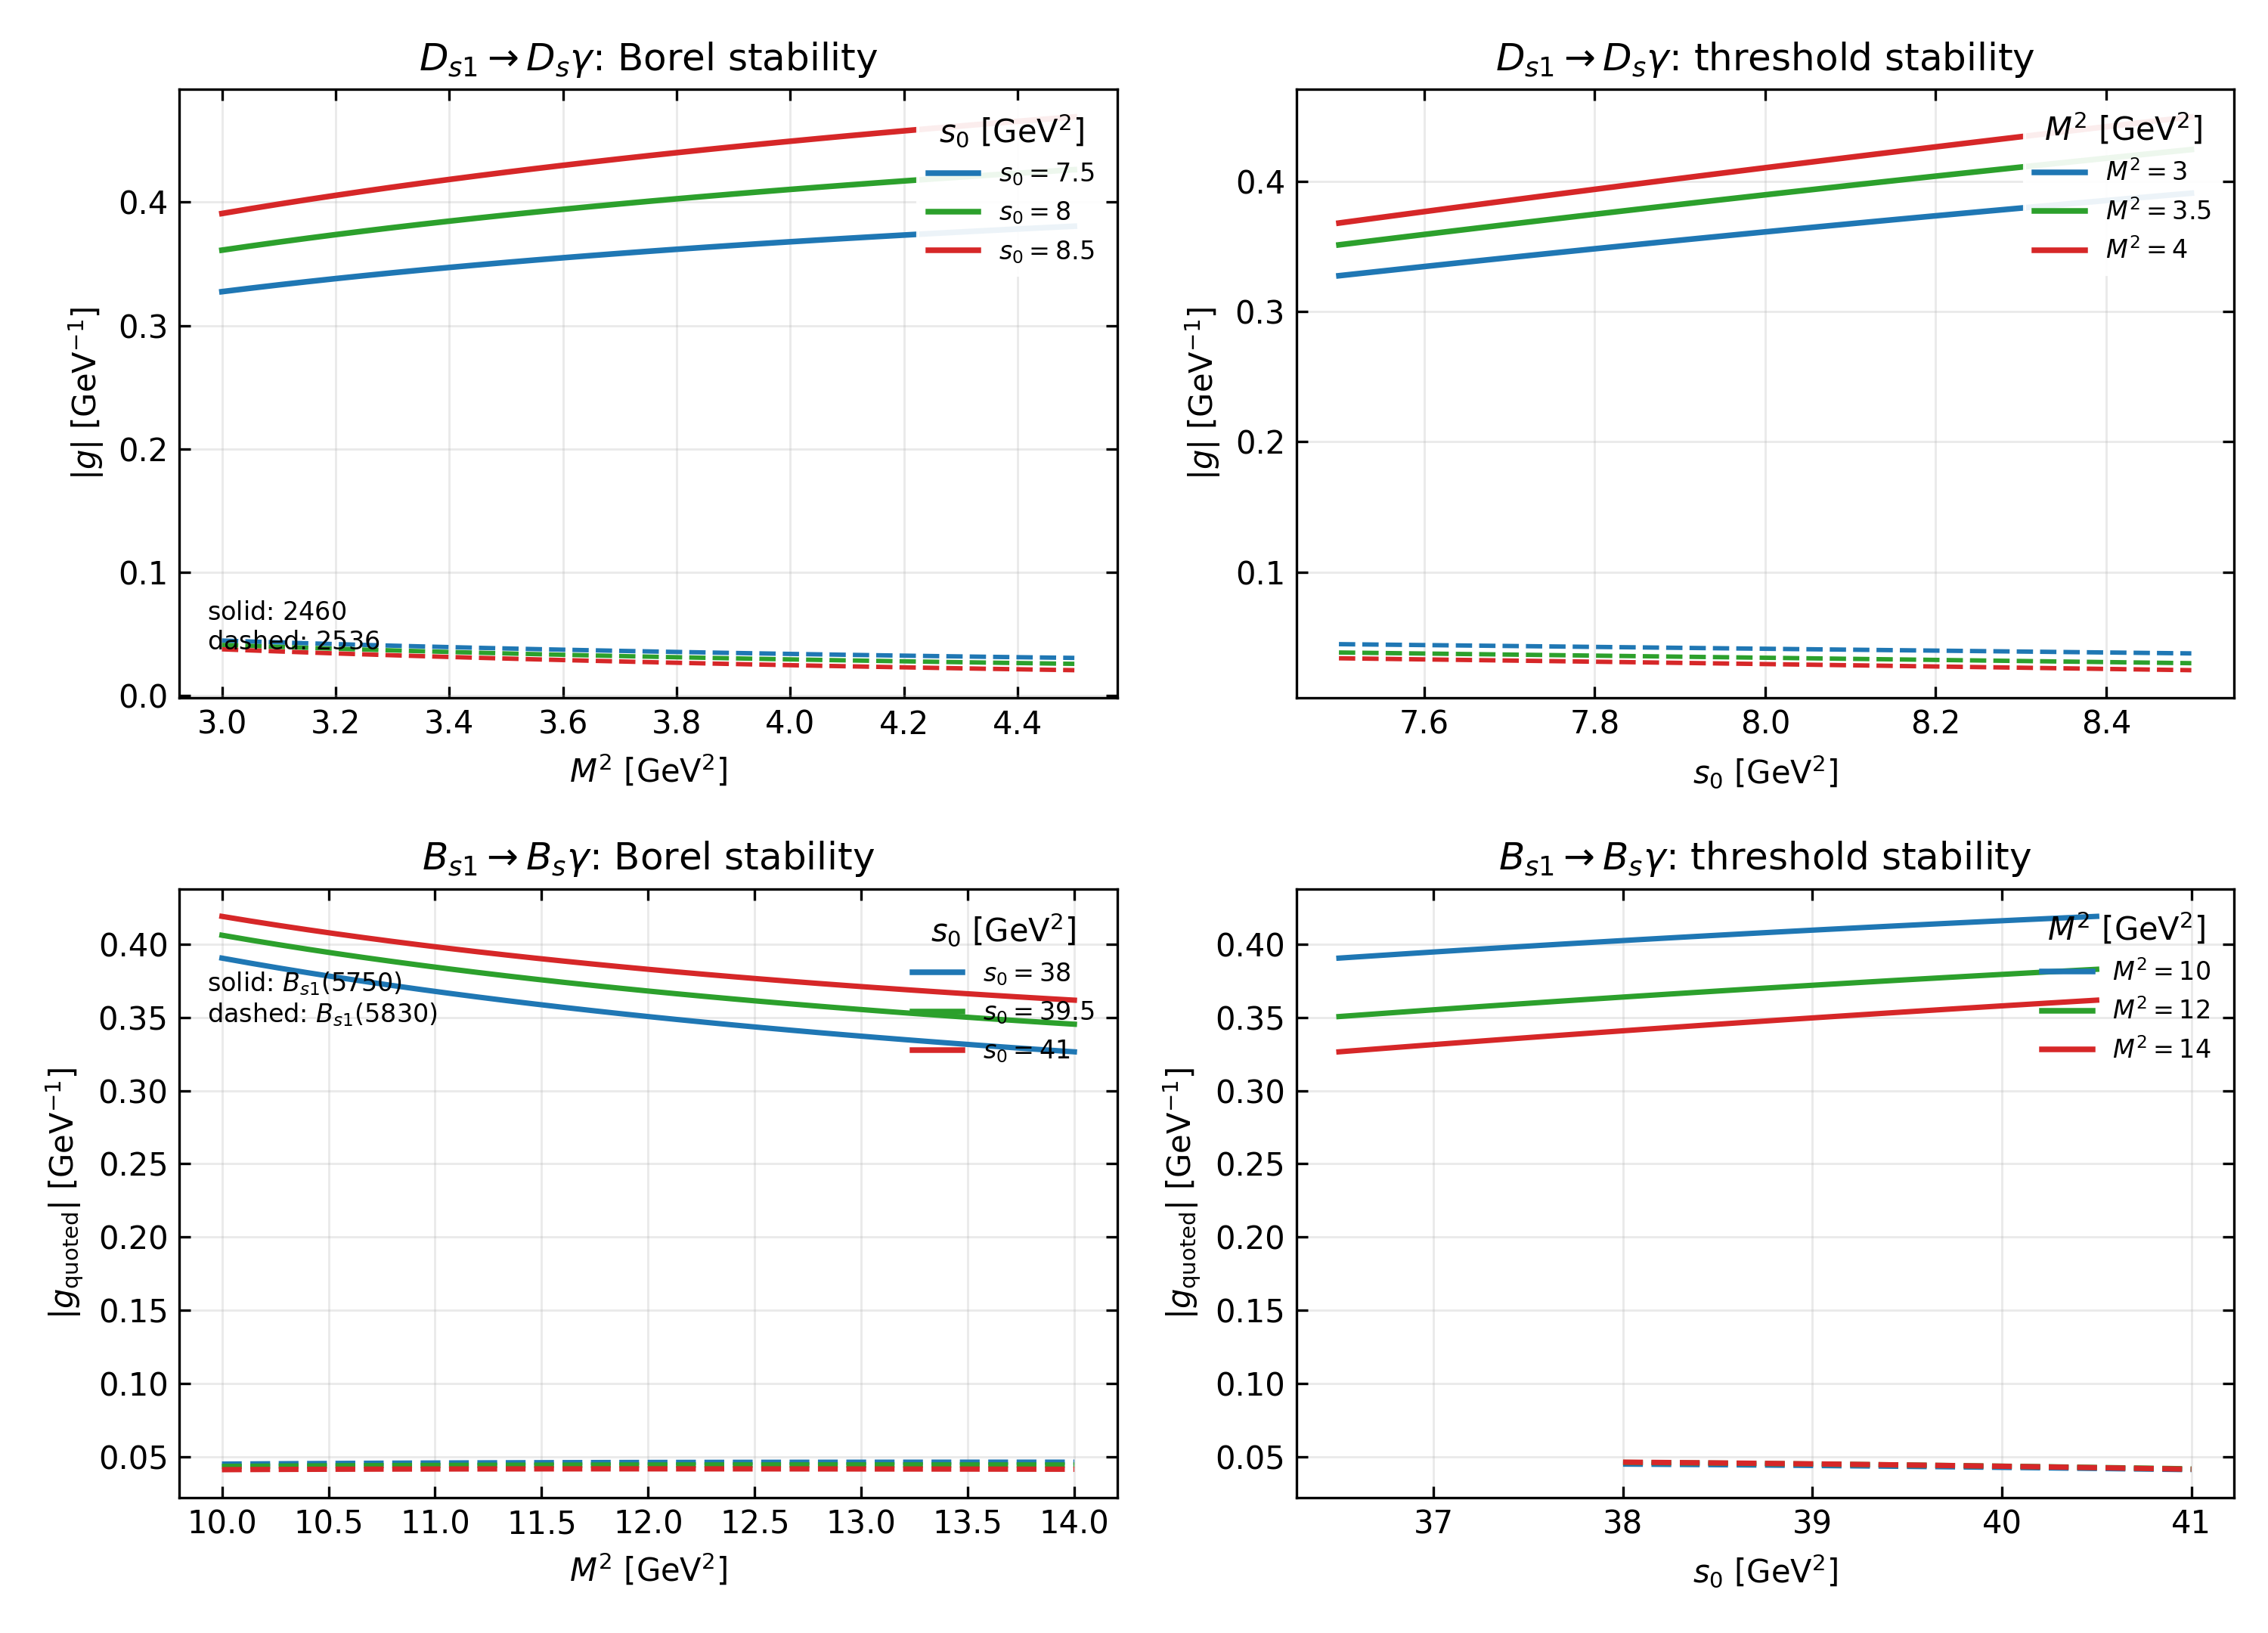

Source data for this figure (header and first rows):
sector, state, scenario, M2, s0, theta_deg, GA_basis, GB_basis, f1_GeV, f2_GeV, rho_AB, f1_target_clipped, g_2460, g_2536, Gamma_2460_keV, Gamma_2536_keV, chi_effective, g1_abs, g2_abs, scan, fixed_s0, fixed_M2, quoted_combo, g_low
Ds, Ds1(2460), Ds1(2536), lattice_fperp_s, 3.0, 7.5, 35.3, -0.2285, -0.2208, 0.345, 0.3808, -0.4082, 0, -0.3274, 0.04459, 22.54, 0.617, 4.98, 0.3274, 0.04459, M2, 7.5, , , 
Ds, Ds1(2460), Ds1(2536), lattice_fperp_s, 3.05, 7.5, 35.3, -0.2321, -0.2222, 0.345, 0.3808, -0.4082, 0, -0.3303, 0.04382, 22.93, 0.5959, 4.98, 0.3303, 0.04382, M2, 7.5, , , 
Ds, Ds1(2460), Ds1(2536), lattice_fperp_s, 3.1, 7.5, 35.3, -0.2355, -0.2235, 0.345, 0.3808, -0.4082, 0, -0.333, 0.04309, 23.3, 0.5761, 4.98, 0.333, 0.04309, M2, 7.5, , , 
Ds, Ds1(2460), Ds1(2536), lattice_fperp_s, 3.15, 7.5, 35.3, -0.2388, -0.2247, 0.345, 0.3808, -0.4082, 0, -0.3355, 0.04238, 23.67, 0.5574, 4.98, 0.3355, 0.04238, M2, 7.5, , , 
Ds, Ds1(2460), Ds1(2536), lattice_fperp_s, 3.2, 7.5, 35.3, -0.2419, -0.2259, 0.345, 0.3808, -0.4082, 0, -0.338, 0.04171, 24.02, 0.5398, 4.98, 0.338, 0.04171, M2, 7.5, , , 
Ds, Ds1(2460), Ds1(2536), lattice_fperp_s, 3.25, 7.5, 35.3, -0.2449, -0.2271, 0.345, 0.3808, -0.4082, 0, -0.3404, 0.04106, 24.36, 0.5232, 4.98, 0.3404, 0.04106, M2, 7.5, , , 
Ds, Ds1(2460), Ds1(2536), lattice_fperp_s, 3.3, 7.5, 35.3, -0.2478, -0.2282, 0.345, 0.3808, -0.4082, 0, -0.3427, 0.04044, 24.69, 0.5075, 4.98, 0.3427, 0.04044, M2, 7.5, , , 
Ds, Ds1(2460), Ds1(2536), lattice_fperp_s, 3.35, 7.5, 35.3, -0.2506, -0.2292, 0.345, 0.3808, -0.4082, 0, -0.3449, 0.03984, 25.01, 0.4926, 4.98, 0.3449, 0.03984, M2, 7.5, , , 
Ds, Ds1(2460), Ds1(2536), lattice_fperp_s, 3.4, 7.5, 35.3, -0.2533, -0.2303, 0.345, 0.3808, -0.4082, 0, -0.3471, 0.03927, 25.32, 0.4785, 4.98, 0.3471, 0.03927, M2, 7.5, , , 
Ds, Ds1(2460), Ds1(2536), lattice_fperp_s, 3.45, 7.5, 35.3, -0.2559, -0.2313, 0.345, 0.3808, -0.4082, 0, -0.3491, 0.03872, 25.62, 0.4651, 4.98, 0.3491, 0.03872, M2, 7.5, , , 
Ds, Ds1(2460), Ds1(2536), lattice_fperp_s, 3.5, 7.5, 35.3, -0.2584, -0.2322, 0.345, 0.3808, -0.4082, 0, -0.3511, 0.03818, 25.92, 0.4524, 4.98, 0.3511, 0.03818, M2, 7.5, , , 
Ds, Ds1(2460), Ds1(2536), lattice_fperp_s, 3.55, 7.5, 35.3, -0.2608, -0.2331, 0.345, 0.3808, -0.4082, 0, -0.3531, 0.03767, 26.2, 0.4403, 4.98, 0.3531, 0.03767, M2, 7.5, , , 
Ds, Ds1(2460), Ds1(2536), lattice_fperp_s, 3.6, 7.5, 35.3, -0.2631, -0.234, 0.345, 0.3808, -0.4082, 0, -0.3549, 0.03717, 26.48, 0.4288, 4.98, 0.3549, 0.03717, M2, 7.5, , , 
Ds, Ds1(2460), Ds1(2536), lattice_fperp_s, 3.65, 7.5, 35.3, -0.2654, -0.2349, 0.345, 0.3808, -0.4082, 0, -0.3567, 0.03669, 26.75, 0.4178, 4.98, 0.3567, 0.03669, M2, 7.5, , , 
Ds, Ds1(2460), Ds1(2536), lattice_fperp_s, 3.7, 7.5, 35.3, -0.2676, -0.2358, 0.345, 0.3808, -0.4082, 0, -0.3585, 0.03623, 27.01, 0.4074, 4.98, 0.3585, 0.03623, M2, 7.5, , , 
Ds, Ds1(2460), Ds1(2536), lattice_fperp_s, 3.75, 7.5, 35.3, -0.2697, -0.2366, 0.345, 0.3808, -0.4082, 0, -0.3602, 0.03579, 27.27, 0.3974, 4.98, 0.3602, 0.03579, M2, 7.5, , , 
Ds, Ds1(2460), Ds1(2536), lattice_fperp_s, 3.8, 7.5, 35.3, -0.2717, -0.2374, 0.345, 0.3808, -0.4082, 0, -0.3618, 0.03535, 27.51, 0.3879, 4.98, 0.3618, 0.03535, M2, 7.5, , , 
Ds, Ds1(2460), Ds1(2536), lattice_fperp_s, 3.85, 7.5, 35.3, -0.2737, -0.2381, 0.345, 0.3808, -0.4082, 0, -0.3634, 0.03494, 27.76, 0.3787, 4.98, 0.3634, 0.03494, M2, 7.5, , , 
Ds, Ds1(2460), Ds1(2536), lattice_fperp_s, 3.9, 7.5, 35.3, -0.2757, -0.2389, 0.345, 0.3808, -0.4082, 0, -0.3649, 0.03453, 27.99, 0.37, 4.98, 0.3649, 0.03453, M2, 7.5, , , 
Ds, Ds1(2460), Ds1(2536), lattice_fperp_s, 3.95, 7.5, 35.3, -0.2775, -0.2396, 0.345, 0.3808, -0.4082, 0, -0.3664, 0.03414, 28.22, 0.3617, 4.98, 0.3664, 0.03414, M2, 7.5, , , 
Ds, Ds1(2460), Ds1(2536), lattice_fperp_s, 4.0, 7.5, 35.3, -0.2793, -0.2403, 0.345, 0.3808, -0.4082, 0, -0.3679, 0.03376, 28.45, 0.3536, 4.98, 0.3679, 0.03376, M2, 7.5, , , 
Ds, Ds1(2460), Ds1(2536), lattice_fperp_s, 4.05, 7.5, 35.3, -0.2811, -0.241, 0.345, 0.3808, -0.4082, 0, -0.3693, 0.03339, 28.67, 0.346, 4.98, 0.3693, 0.03339, M2, 7.5, , , 
Ds, Ds1(2460), Ds1(2536), lattice_fperp_s, 4.1, 7.5, 35.3, -0.2828, -0.2417, 0.345, 0.3808, -0.4082, 0, -0.3707, 0.03303, 28.88, 0.3386, 4.98, 0.3707, 0.03303, M2, 7.5, , , 
Ds, Ds1(2460), Ds1(2536), lattice_fperp_s, 4.15, 7.5, 35.3, -0.2845, -0.2423, 0.345, 0.3808, -0.4082, 0, -0.372, 0.03269, 29.09, 0.3315, 4.98, 0.372, 0.03269, M2, 7.5, , , 
Ds, Ds1(2460), Ds1(2536), lattice_fperp_s, 4.2, 7.5, 35.3, -0.2861, -0.243, 0.345, 0.3808, -0.4082, 0, -0.3733, 0.03235, 29.3, 0.3247, 4.98, 0.3733, 0.03235, M2, 7.5, , , 
Ds, Ds1(2460), Ds1(2536), lattice_fperp_s, 4.25, 7.5, 35.3, -0.2877, -0.2436, 0.345, 0.3808, -0.4082, 0, -0.3746, 0.03202, 29.5, 0.3182, 4.98, 0.3746, 0.03202, M2, 7.5, , , 
Ds, Ds1(2460), Ds1(2536), lattice_fperp_s, 4.3, 7.5, 35.3, -0.2892, -0.2442, 0.345, 0.3808, -0.4082, 0, -0.3758, 0.0317, 29.69, 0.3119, 4.98, 0.3758, 0.0317, M2, 7.5, , , 
Ds, Ds1(2460), Ds1(2536), lattice_fperp_s, 4.35, 7.5, 35.3, -0.2907, -0.2448, 0.345, 0.3808, -0.4082, 0, -0.377, 0.03139, 29.88, 0.3058, 4.98, 0.377, 0.03139, M2, 7.5, , , 
Ds, Ds1(2460), Ds1(2536), lattice_fperp_s, 4.4, 7.5, 35.3, -0.2922, -0.2453, 0.345, 0.3808, -0.4082, 0, -0.3782, 0.03109, 30.07, 0.3, 4.98, 0.3782, 0.03109, M2, 7.5, , , 
Ds, Ds1(2460), Ds1(2536), lattice_fperp_s, 4.45, 7.5, 35.3, -0.2936, -0.2459, 0.345, 0.3808, -0.4082, 0, -0.3794, 0.0308, 30.25, 0.2943, 4.98, 0.3794, 0.0308, M2, 7.5, , , 
Ds, Ds1(2460), Ds1(2536), lattice_fperp_s, 4.5, 7.5, 35.3, -0.295, -0.2465, 0.345, 0.3808, -0.4082, 0, -0.3805, 0.03051, 30.43, 0.2889, 4.98, 0.3805, 0.03051, M2, 7.5, , , 
Ds, Ds1(2460), Ds1(2536), lattice_fperp_s, 3.0, 8.0, 35.3, -0.2632, -0.2397, 0.345, 0.3808, -0.4082, 0, -0.3611, 0.04106, 27.41, 0.5232, 4.98, 0.3611, 0.04106, M2, 8.0, , , 
Ds, Ds1(2460), Ds1(2536), lattice_fperp_s, 3.05, 8.0, 35.3, -0.2673, -0.2413, 0.345, 0.3808, -0.4082, 0, -0.3644, 0.04024, 27.92, 0.5025, 4.98, 0.3644, 0.04024, M2, 8.0, , , 
Ds, Ds1(2460), Ds1(2536), lattice_fperp_s, 3.1, 8.0, 35.3, -0.2712, -0.2429, 0.345, 0.3808, -0.4082, 0, -0.3676, 0.03945, 28.41, 0.483, 4.98, 0.3676, 0.03945, M2, 8.0, , , 
Ds, Ds1(2460), Ds1(2536), lattice_fperp_s, 3.15, 8.0, 35.3, -0.275, -0.2444, 0.345, 0.3808, -0.4082, 0, -0.3707, 0.0387, 28.89, 0.4647, 4.98, 0.3707, 0.0387, M2, 8.0, , , 
Ds, Ds1(2460), Ds1(2536), lattice_fperp_s, 3.2, 8.0, 35.3, -0.2787, -0.2459, 0.345, 0.3808, -0.4082, 0, -0.3737, 0.03797, 29.35, 0.4474, 4.98, 0.3737, 0.03797, M2, 8.0, , , 
Ds, Ds1(2460), Ds1(2536), lattice_fperp_s, 3.25, 8.0, 35.3, -0.2822, -0.2473, 0.345, 0.3808, -0.4082, 0, -0.3766, 0.03727, 29.81, 0.4311, 4.98, 0.3766, 0.03727, M2, 8.0, , , 
Ds, Ds1(2460), Ds1(2536), lattice_fperp_s, 3.3, 8.0, 35.3, -0.2856, -0.2487, 0.345, 0.3808, -0.4082, 0, -0.3793, 0.0366, 30.25, 0.4158, 4.98, 0.3793, 0.0366, M2, 8.0, , , 
Ds, Ds1(2460), Ds1(2536), lattice_fperp_s, 3.35, 8.0, 35.3, -0.2888, -0.25, 0.345, 0.3808, -0.4082, 0, -0.382, 0.03596, 30.68, 0.4012, 4.98, 0.382, 0.03596, M2, 8.0, , , 
Ds, Ds1(2460), Ds1(2536), lattice_fperp_s, 3.4, 8.0, 35.3, -0.292, -0.2513, 0.345, 0.3808, -0.4082, 0, -0.3846, 0.03533, 31.1, 0.3874, 4.98, 0.3846, 0.03533, M2, 8.0, , , 
Ds, Ds1(2460), Ds1(2536), lattice_fperp_s, 3.45, 8.0, 35.3, -0.295, -0.2525, 0.345, 0.3808, -0.4082, 0, -0.3871, 0.03473, 31.5, 0.3744, 4.98, 0.3871, 0.03473, M2, 8.0, , , 
Ds, Ds1(2460), Ds1(2536), lattice_fperp_s, 3.5, 8.0, 35.3, -0.298, -0.2537, 0.345, 0.3808, -0.4082, 0, -0.3896, 0.03416, 31.9, 0.362, 4.98, 0.3896, 0.03416, M2, 8.0, , , 
Ds, Ds1(2460), Ds1(2536), lattice_fperp_s, 3.55, 8.0, 35.3, -0.3009, -0.2549, 0.345, 0.3808, -0.4082, 0, -0.3919, 0.0336, 32.29, 0.3502, 4.98, 0.3919, 0.0336, M2, 8.0, , , 
Ds, Ds1(2460), Ds1(2536), lattice_fperp_s, 3.6, 8.0, 35.3, -0.3036, -0.256, 0.345, 0.3808, -0.4082, 0, -0.3942, 0.03306, 32.67, 0.3391, 4.98, 0.3942, 0.03306, M2, 8.0, , , 
Ds, Ds1(2460), Ds1(2536), lattice_fperp_s, 3.65, 8.0, 35.3, -0.3063, -0.2571, 0.345, 0.3808, -0.4082, 0, -0.3964, 0.03253, 33.03, 0.3284, 4.98, 0.3964, 0.03253, M2, 8.0, , , 
Ds, Ds1(2460), Ds1(2536), lattice_fperp_s, 3.7, 8.0, 35.3, -0.3089, -0.2582, 0.345, 0.3808, -0.4082, 0, -0.3986, 0.03203, 33.39, 0.3183, 4.98, 0.3986, 0.03203, M2, 8.0, , , 
Ds, Ds1(2460), Ds1(2536), lattice_fperp_s, 3.75, 8.0, 35.3, -0.3115, -0.2592, 0.345, 0.3808, -0.4082, 0, -0.4007, 0.03154, 33.75, 0.3087, 4.98, 0.4007, 0.03154, M2, 8.0, , , 
Ds, Ds1(2460), Ds1(2536), lattice_fperp_s, 3.8, 8.0, 35.3, -0.3139, -0.2603, 0.345, 0.3808, -0.4082, 0, -0.4027, 0.03106, 34.09, 0.2995, 4.98, 0.4027, 0.03106, M2, 8.0, , , 
Ds, Ds1(2460), Ds1(2536), lattice_fperp_s, 3.85, 8.0, 35.3, -0.3163, -0.2613, 0.345, 0.3808, -0.4082, 0, -0.4047, 0.03061, 34.43, 0.2907, 4.98, 0.4047, 0.03061, M2, 8.0, , , 
Ds, Ds1(2460), Ds1(2536), lattice_fperp_s, 3.9, 8.0, 35.3, -0.3186, -0.2622, 0.345, 0.3808, -0.4082, 0, -0.4066, 0.03016, 34.76, 0.2823, 4.98, 0.4066, 0.03016, M2, 8.0, , , 
Ds, Ds1(2460), Ds1(2536), lattice_fperp_s, 3.95, 8.0, 35.3, -0.3209, -0.2632, 0.345, 0.3808, -0.4082, 0, -0.4085, 0.02973, 35.08, 0.2742, 4.98, 0.4085, 0.02973, M2, 8.0, , , 
Ds, Ds1(2460), Ds1(2536), lattice_fperp_s, 4.0, 8.0, 35.3, -0.3231, -0.2641, 0.345, 0.3808, -0.4082, 0, -0.4103, 0.02931, 35.39, 0.2666, 4.98, 0.4103, 0.02931, M2, 8.0, , , 
Ds, Ds1(2460), Ds1(2536), lattice_fperp_s, 4.05, 8.0, 35.3, -0.3252, -0.265, 0.345, 0.3808, -0.4082, 0, -0.4121, 0.0289, 35.7, 0.2592, 4.98, 0.4121, 0.0289, M2, 8.0, , , 
Ds, Ds1(2460), Ds1(2536), lattice_fperp_s, 4.1, 8.0, 35.3, -0.3273, -0.2658, 0.345, 0.3808, -0.4082, 0, -0.4139, 0.02851, 36, 0.2522, 4.98, 0.4139, 0.02851, M2, 8.0, , , 
Ds, Ds1(2460), Ds1(2536), lattice_fperp_s, 4.15, 8.0, 35.3, -0.3294, -0.2667, 0.345, 0.3808, -0.4082, 0, -0.4156, 0.02812, 36.3, 0.2454, 4.98, 0.4156, 0.02812, M2, 8.0, , , 
Ds, Ds1(2460), Ds1(2536), lattice_fperp_s, 4.2, 8.0, 35.3, -0.3313, -0.2675, 0.345, 0.3808, -0.4082, 0, -0.4172, 0.02775, 36.59, 0.2389, 4.98, 0.4172, 0.02775, M2, 8.0, , , 
Ds, Ds1(2460), Ds1(2536), lattice_fperp_s, 4.25, 8.0, 35.3, -0.3333, -0.2683, 0.345, 0.3808, -0.4082, 0, -0.4188, 0.02738, 36.87, 0.2327, 4.98, 0.4188, 0.02738, M2, 8.0, , , 
Ds, Ds1(2460), Ds1(2536), lattice_fperp_s, 4.3, 8.0, 35.3, -0.3352, -0.2691, 0.345, 0.3808, -0.4082, 0, -0.4204, 0.02703, 37.15, 0.2267, 4.98, 0.4204, 0.02703, M2, 8.0, , , 
Ds, Ds1(2460), Ds1(2536), lattice_fperp_s, 4.35, 8.0, 35.3, -0.337, -0.2699, 0.345, 0.3808, -0.4082, 0, -0.4219, 0.02669, 37.42, 0.221, 4.98, 0.4219, 0.02669, M2, 8.0, , , 
Ds, Ds1(2460), Ds1(2536), lattice_fperp_s, 4.4, 8.0, 35.3, -0.3388, -0.2707, 0.345, 0.3808, -0.4082, 0, -0.4234, 0.02635, 37.69, 0.2155, 4.98, 0.4234, 0.02635, M2, 8.0, , , 
... 498 more rows
